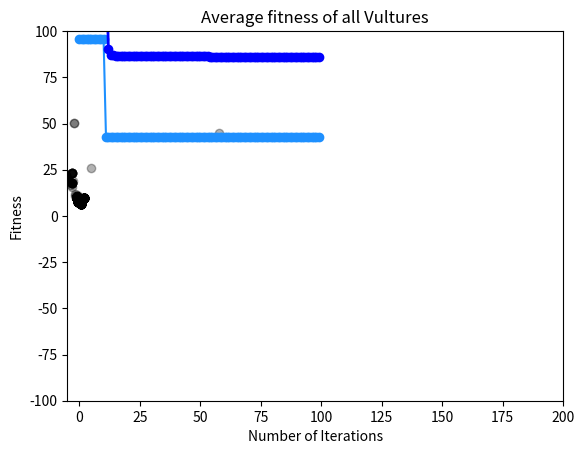

Here is the Python script that generated this plot:
import time

import numpy as np
import random
import matplotlib.pyplot as plt

# Benchmarks
def F1(X):
    output = sum(np.square(X))
    return output
def F2(X):
    output = np.sum(np.abs(X)) + np.prod(np.abs(X))
    return output
def F3(X):
    output = sum(np.square(X[j]) for i in range(len(X)) for j in range(i + 1))
    return output
def F4(X):
    output = max(np.abs(X))
    return output
def F5(X):
    output = sum(100 * np.square(X[i + 1] - np.square(X[i])) + np.square(X[i] - 1) for i in range(len(X) - 1))
    return output
def F6(X):
    output = sum(np.square(abs(i + 0.5)) for i in X)
    return output
def F7(X):
    output = sum((i + 1) * pow(X[i], 4) for i in range(len(X))) + random.random()
    return output
def F8(X):
    output = sum(-(X * np.sin(np.sqrt(np.abs(X)))))
    return output
def F9(X):
    output = 10 * len(X) + sum(pow(X[i], len(X)) - 10 * np.cos(2 * np.pi * X[i]) for i in range(len(X)))
    return output
def F10(X):
    output = -20 * np.exp(-0.2 * np.sqrt(1 / len(X) * sum(np.square(X)))) - np.exp(
        1 / len(X) * sum(np.cos(2 * np.pi * X[i]) for i in range(len(X)))) + 20 + np.exp(1)
    return output
def F11(X):
    output = 1 / 4000 * sum(np.square(X)) - np.prod(
        [np.cos(a / (b + 1) ** (1 / 2)) for a, b in zip(X, list(range(len(X))))]) + 1
    return output
def F12(X):  # TODO 怪怪的
    a = 10
    k = 100
    m = 4
    pt1 = 0
    for i in X:
        if i > a:
            pt1 += k * pow((i - 1), m)
        elif -a <= i <= a:
            pt1 += 0
        else:
            pt1 += k * pow((-i - 1), m)
    pt2 = np.pi / len(X) * (10 * pow(np.sin(np.pi * (1 + 1 / 4 * (X[0] + 1))), 2) + sum(
        pow((1 + 1 / 4 * (X[i] + 1) - 1), 2) * (1 + 10 * pow(np.sin(np.pi * (1 + 1 / 4 * (X[i + 1] + 1))), 2)) for i in
        range(len(X) - 1)) + pow((1 + 1 / 4 * (X[len(X) - 1])), 2))
    output = pt1 + pt2
    return output
def F13(X):  # TODO 這個也怪怪的
    a = 5
    k = 100
    m = 4
    pt1 = 0
    for i in X:
        if i > a:
            pt1 += k * pow((i - 1), m)
        elif -a <= i <= a:
            pt1 += 0
        else:
            pt1 += k * pow((-i - 1), m)
    pt2 = 0.1 * (pow(np.sin(3 * np.pi * (X[0])), 2) + sum(
        pow(X[i] - 1, 2) * (1 + pow(np.sin(3 * np.pi * X[i] + 1), 2)) for i in range(len(X))) + pow(X[len(X) - 1],
                                                                                                    2) * (
                             1 + pow(np.sin(2 * np.pi * X[len(X) - 1]), 2)))
    return pt1 + pt2

# PSO Function
def initial(pop, dim, lb, ub):
    X = np.zeros([pop, dim])
    V = np.zeros([pop, dim])
    for i in range(pop):
        for j in range(dim):
            X[i, j] = random.random() * (ub[j] - lb[j]) + lb[j]
            V[i, j] = random.random()
    return X, V

def CalculateFitness(X, fun):
    fitness = fun(X)
    return fitness

def SortFitness(fitness):
    fitness = np.sort(fitness, axis=0)
    index = np.argsort(fitness, axis=0)
    return fitness, index

def SortPosition(X, V, index):
    Xnew = np.zeros(X.shape)
    Vnew = np.zeros(V.shape)
    for i in range(X.shape[0]):
        Xnew[i, :] = X[index[i], :]
        Vnew[i, :] = V[index[i], :]
    return Xnew, Vnew

def updatePosition(current, currentV, Pbest, Gbest, c1, c2, w):
    newV = w * currentV + c1 * random.random() * (Pbest - current) + c2 * random.random() * (Gbest - current)
    newP = current + newV
    return newP, newV

def BorderCheck(X, lb, ub, dim):
    for j in range(dim):
        if X[j] < lb[j]:
            X[j] = lb[j]
        elif X[j] > ub[j]:
            X[j] = ub[j]
    return X

def PSO(pop, dim, lb, ub, Max_iter, fun):
    c1 = 1  # Pbest
    c2 = 1  # Gbest
    w = 0.3  # Inertia Factor
    X, V = initial(pop, dim, lb, ub)
    fitness = np.zeros([pop, 1])
    for i in range(pop):
        fitness[i] = CalculateFitness(X[i, :], fun)
    fitness, sortIndex = SortFitness(fitness)
    X, V = SortPosition(X, V, sortIndex)
    GbestScore = fitness[0]
    GbestPosition = np.zeros([1, dim])
    GbestPosition[0, :] = X[0, :]
    Curve = np.zeros([Max_iter, 1])
    Xnew = np.zeros([pop, dim])
    Vnew = np.zeros([pop, dim])
    for t in range(Max_iter):
        random.seed(t+42)
        Pbest = X[1, :]
        for i in range(pop):
            current = X[i, :]
            currentV = V[i, :]
            current, currentV = updatePosition(current, currentV, Pbest, GbestPosition, c1, c2, w)
            Xnew[i, :] = current[0]
            Vnew[i, :] = currentV[0]
            Xnew[i, :] = BorderCheck(Xnew[i, :], lb, ub, dim)
            tempFitness = CalculateFitness(Xnew[i, :], fun)
            if (tempFitness <= fitness[i]):
                fitness[i] = tempFitness
                X[i, :] = Xnew[i, :]
        Ybest, index = SortFitness(fitness)
        X, V = SortPosition(X, V, index)
        # [redacted]
        history.append(X)
        for i in range(len(fitness)):
            ave = np.average(fitness)
        fit_history.append(ave)
        print('ave=',ave)
        # [redacted]
        if (Ybest[0] <= GbestScore):
            GbestScore = Ybest[0]
            GbestPosition[0, :] = X[index[0], :]
        Curve[t] = GbestScore
        print(f"Iter {t+1} Best: {GbestPosition} with Score: {GbestScore}")
    return Curve, GbestPosition, GbestScore

def plot_convergrnce(Curve):
    ig, ax = plt.subplots()
    ax.plot(Curve,color='dodgerblue', marker='o', markeredgecolor='dodgerblue', markerfacecolor='dodgerblue')
    ax.set_xlabel('Number of Iterations',fontsize=10)
    ax.set_ylabel('Fitness',fontsize=10)
    ax.set_xlim(-5,200)
    ax.set_title('Convergence curve')
    plt.savefig('image.jpg', format='jpg')
    plt.show()

def plot_search_history(history):
    for i in range(len(history)):
        for n in range(len(history[0])):
            plt.scatter(history[i][n][0], history[i][n][1], c="black", alpha=0.3, facecolor='white', )
            plt.xlim(lower, upper)
            plt.ylim(lower, upper)
    plt.title('Search history')
    plt.show()

def plot_fitness(fit_history):
    plt.plot(fit_history, color='b', marker='o', linewidth=2, markersize=6)
    plt.title('Average fitness of all Vultures')
    plt.xlabel('Number of Iterations', fontsize=10)
    plt.ylabel('Fitness', fontsize=10)
    plt.xlim(-5, 200)
    plt.show()

# Execute
def fun(X):
    return F1(X)
time_start = time.time()
pop = 10  # Population size n 1000
MaxIter = 100  # Maximum number of iterations. 500
dim = 2  # The dimension. 30
lower = -100  # The lower bound of the search interval. -100
upper = 100  # The upper bound of the search interval. 100
history=[]
fit_history=[]
lb = lower * np.ones([dim, 1])
ub = upper * np.ones([dim, 1])
Curve, GbestPositon, GbestScore = PSO(pop, dim, lb, ub, MaxIter, fun)
time_end = time.time()
print(f"The running time is: {time_end - time_start} s")
print('The optimal value：', GbestScore)
print('The optimal solution：', GbestPositon)
plot_convergrnce(Curve)
plot_search_history(history)
plot_fitness(fit_history)
# [redacted]

